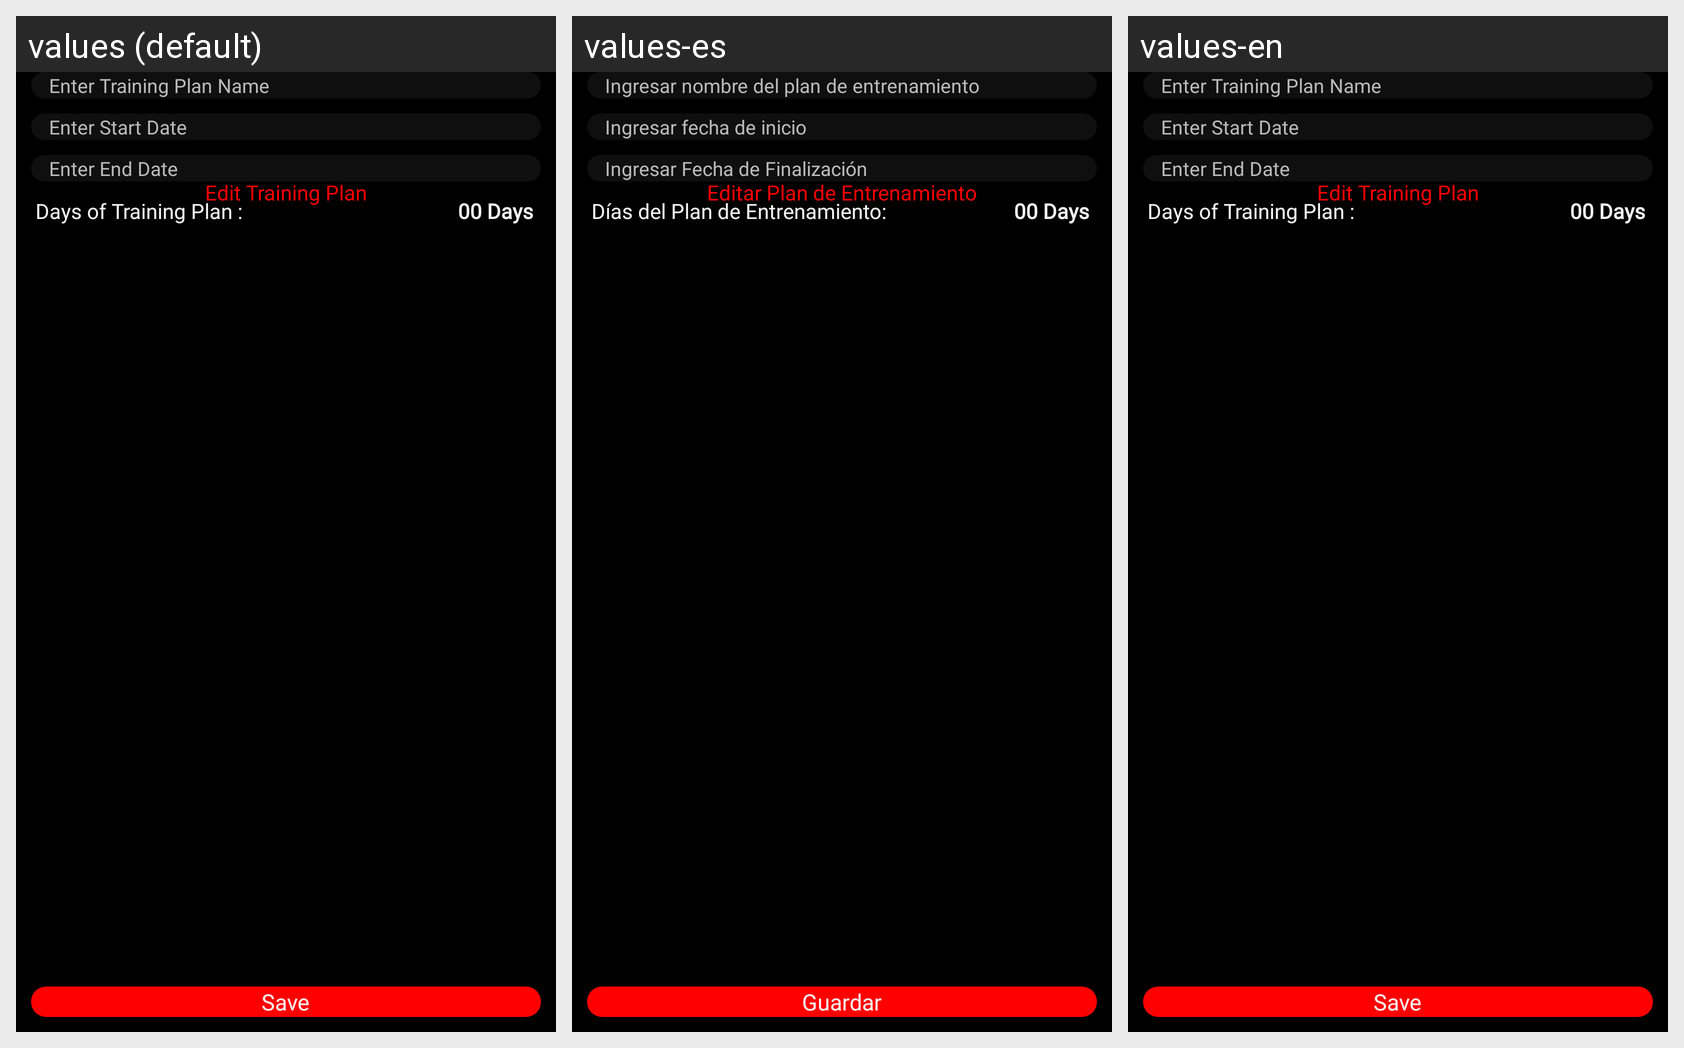

For this localized Android screen grid, give each drawn string resource with its value in every locale shown.
Android screen res/layout/activity_edit_training_plan.xml rendered under 3 locales, left to right: values (default), values-es, values-en. Device: Nexus 5 (rendered at 1080×1920; each locale shown at half size, 540×960, under a caption strip naming it); theme Theme.TrainerApp.
Strings drawn on this screen, with the default value and each locale's value (text and hints the layout hard-codes, and strings that could not be matched under every locale, appear in the picture but are not listed):

editPlanning
  values: Edit Training Plan
  values-es: Editar Plan de Entrenamiento
  values-en: Edit Training Plan  [not translated; the default value is used]

enterPlanningName
  values: Enter Training Plan Name
  values-es: Ingresar nombre del plan de entrenamiento
  values-en: Enter Training Plan Name  [not translated; the default value is used]

enterStartDate
  values: Enter Start Date
  values-es: Ingresar fecha de inicio
  values-en: Enter Start Date  [not translated; the default value is used]

enterEndDate
  values: Enter End Date
  values-es: Ingresar Fecha de Finalización
  values-en: Enter End Date  [not translated; the default value is used]

totalMasocycleDays
  values: Days of Training Plan :
  values-es: Días del Plan de Entrenamiento:
  values-en: Days of Training Plan :  [not translated; the default value is used]

save
  values: Save
  values-es: Guardar
  values-en: Save  [not translated; the default value is used]
